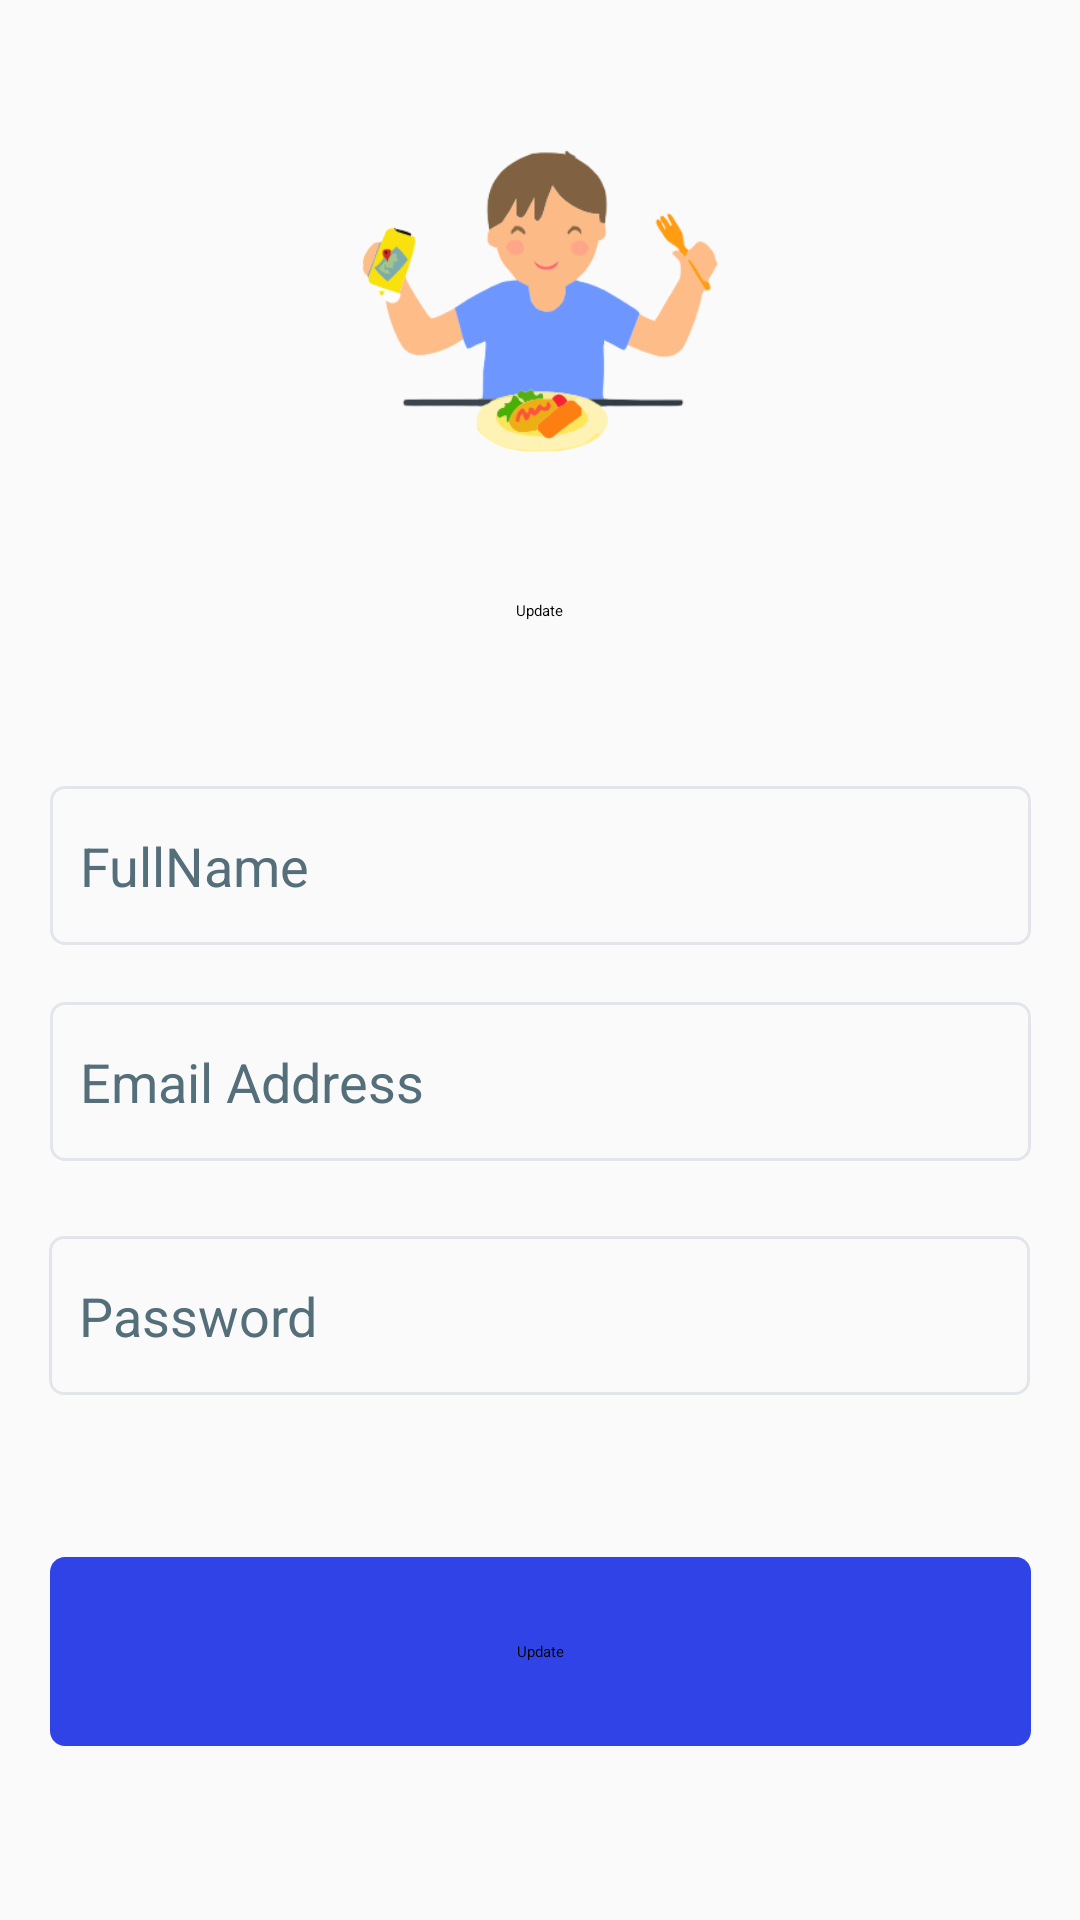

Android layout source for this screen:
<!-- AndroidManifest.xml: application theme Theme.AppCompat.Light -->
<!-- res/layout/fragment_update.xml -->
<?xml version="1.0" encoding="utf-8"?>
<androidx.constraintlayout.widget.ConstraintLayout xmlns:android="http://schemas.android.com/apk/res/android"
    xmlns:app="http://schemas.android.com/apk/res-auto"
    xmlns:tools="http://schemas.android.com/tools"
    android:layout_width="match_parent"
    android:layout_height="match_parent"
    android:focusableInTouchMode="true"
    android:background="@drawable/background"

    tools:context=".ui.profile.update.FragmentUpdate">

    <androidx.constraintlayout.widget.ConstraintLayout
        android:id="@+id/frame_4"
        android:layout_width="334dp"
        android:layout_height="295dp"
        android:layout_marginTop="200dp"
        app:layout_constraintEnd_toEndOf="parent"
        app:layout_constraintHorizontal_bias="0.493"
        app:layout_constraintStart_toStartOf="parent"
        app:layout_constraintTop_toTopOf="parent"
        tools:ignore="MissingConstraints">

        <EditText
            android:id="@+id/tbUpdateFullName"
            android:layout_width="327dp"
            android:layout_height="53dp"
            android:layout_marginBottom="180dp"
            android:background="@drawable/input"
            android:hint="@string/full_name"
            android:importantForAutofill="no"
            android:inputType="textPersonName"
            android:paddingStart="10dp"

            android:textColorHint="#546E7A"
            app:layout_constraintBottom_toBottomOf="parent"
            app:layout_constraintEnd_toEndOf="@+id/tbUpdateEmail"
            app:layout_constraintStart_toStartOf="@+id/tbUpdateEmail"
            tools:ignore="TextContrastCheck" />

        <TextView

            android:id="@+id/tbUpdate"
            android:layout_width="324dp"
            android:layout_height="43dp"
            android:gravity="center_horizontal|top"
            android:text="@string/updateText"
            android:textAppearance="@style/login"
            app:layout_constraintEnd_toEndOf="parent"
            app:layout_constraintStart_toStartOf="parent"
            app:layout_constraintTop_toTopOf="parent" />

        <EditText
            android:id="@+id/tbUpdateEmail"
            android:layout_width="327dp"
            android:layout_height="53dp"
            android:layout_marginBottom="108dp"
            android:background="@drawable/input"
            android:hint="@string/email_address"
            android:importantForAutofill="no"
            android:inputType="textPersonName"
            android:paddingStart="10dp"

            android:textColorHint="#546E7A"
            app:layout_constraintBottom_toBottomOf="parent"
            app:layout_constraintEnd_toEndOf="parent"
            app:layout_constraintHorizontal_bias="0.571"
            app:layout_constraintStart_toStartOf="parent"
            tools:ignore="TextContrastCheck" />

        <EditText
            android:id="@+id/tbUpdatePassword"
            android:layout_width="327dp"
            android:layout_height="53dp"
            android:layout_marginBottom="30dp"
            android:autofillHints="password"
            android:background="@drawable/input"
            android:hint="@string/password_hint"
            android:inputType="textPassword"
            android:paddingStart="10dp"
            android:textColorHint="#546E7A"
            app:layout_constraintBottom_toBottomOf="parent"
            app:layout_constraintEnd_toEndOf="parent"
            app:layout_constraintStart_toStartOf="parent" />

    </androidx.constraintlayout.widget.ConstraintLayout>

    <Button
        android:id="@+id/buttonUpdate"
        android:layout_width="327dp"
        android:layout_height="wrap_content"
        android:layout_marginTop="24dp"
        android:background="@drawable/button"
        android:text="@string/updateText"
        android:textAppearance="@style/login"
        app:layout_constraintEnd_toEndOf="parent"
        app:layout_constraintStart_toStartOf="parent"
        app:layout_constraintTop_toBottomOf="@+id/frame_4"
        tools:ignore="MissingConstraints,DuplicateSpeakableTextCheck" />

    <ImageView
        android:id="@+id/imageView2"
        android:layout_width="237dp"
        android:layout_height="200dp"
        android:src="@drawable/splash"
        app:layout_constraintEnd_toEndOf="parent"
        app:layout_constraintStart_toStartOf="parent"
        app:layout_constraintTop_toTopOf="parent"
        tools:ignore="MissingConstraints,ImageContrastCheck"
        android:contentDescription="TODO" />

</androidx.constraintlayout.widget.ConstraintLayout>
<!-- resources referenced by this layout -->
<resources>
  <!-- drawable button (drawable-v24) -->
  <vector
      xmlns:android="http://schemas.android.com/apk/res/android"
      xmlns:aapt="http://schemas.android.com/aapt"
      android:width="327dp"
      android:height="63dp"
      android:viewportWidth="327"
      android:viewportHeight="63"
      >
  
      <group>
  
          <clip-path
              android:pathData="M5 0H322C324.761 0 327 2.23858 327 5V58C327 60.7614 324.761 63 322 63H5C2.23858 63 0 60.7614 0 58V5C0 2.23858 2.23858 0 5 0Z"
              />
  
          <path
              android:pathData="M0 0V63H327V0"
              android:fillColor="@color/purple_200"
              />
  
      </group>
  
  </vector>
  <!-- drawable input (drawable-v24) -->
  <vector
      xmlns:android="http://schemas.android.com/apk/res/android"
      xmlns:aapt="http://schemas.android.com/aapt"
      android:width="327dp"
      android:height="53dp"
      android:viewportWidth="327"
      android:viewportHeight="53"
      >
  
      <group>
  
          <clip-path
              android:pathData="M5 0H322C324.761 0 327 2.23858 327 5V48C327 50.7614 324.761 53 322 53H5C2.23858 53 0 50.7614 0 48V5C0 2.23858 2.23858 0 5 0Z"
              />
  
          <path
              android:pathData="M5 0H322C324.761 0 327 2.23858 327 5V48C327 50.7614 324.761 53 322 53H5C2.23858 53 0 50.7614 0 48V5C0 2.23858 2.23858 0 5 0Z"
              android:strokeWidth="2"
              android:strokeColor="#E2E6EA"
              />
  
      </group>
  
  </vector>
  <!-- drawable splash: png bitmap (drawable, 30942 bytes) -->
  <string name="email_address" tools:ignore="MissingTranslation">Email Address</string>
  <string name="full_name" tools:ignore="MissingTranslation">FullName</string>
  <string name="password_hint" tools:ignore="MissingTranslation">Password</string>
  <string name="updateText" tools:ignore="MissingTranslation"> Update </string>
  <style name="login">
  
          <item name="android:textSize">
              26sp
          </item>
  
          <item name="android:textColor">#FFFFFF</item>
          <item name="android:fontFamily">
          </item>
  
  
      </style>
  <color name="purple_200">#3043E6</color>
</resources>
